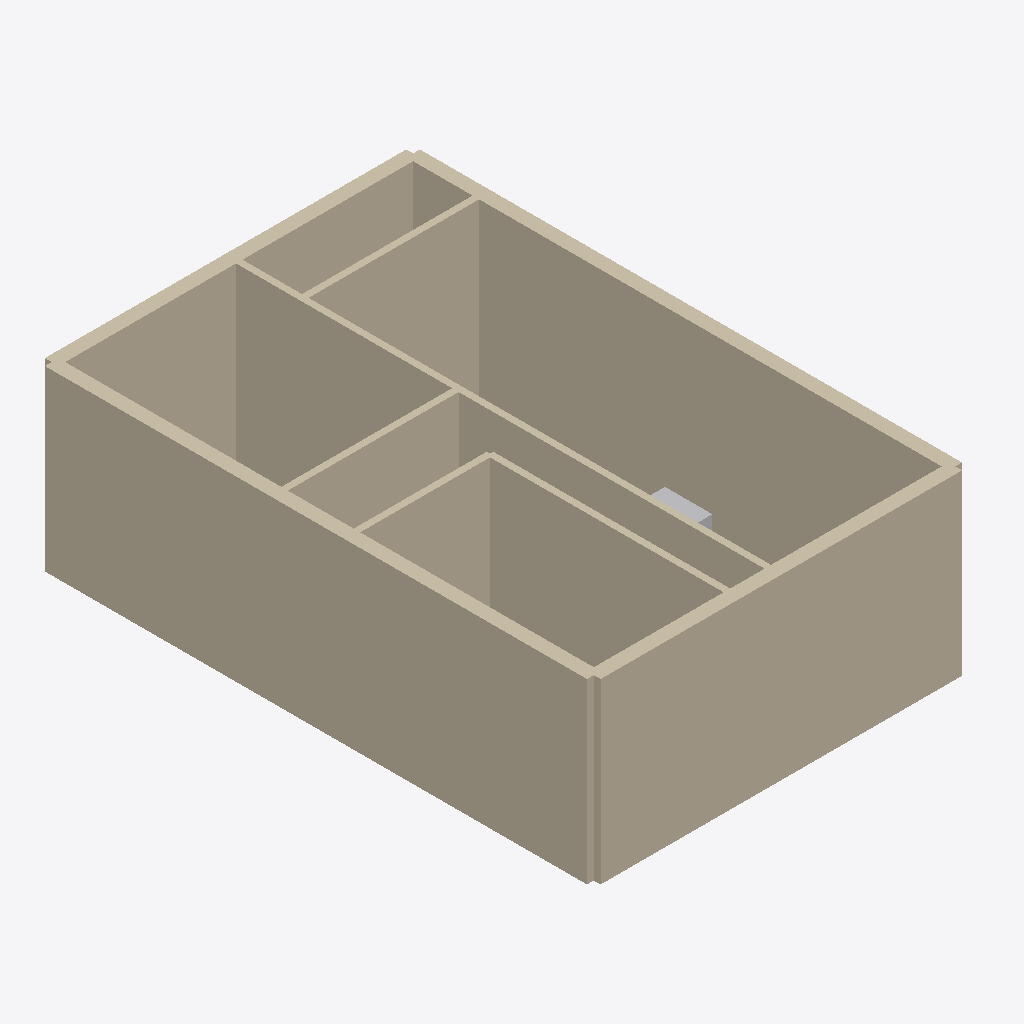
Isometric view of an IFC building model (IFC-SPF (STEP), schema IFC4, length unit metre), seen from the south-west, elements coloured by IFC class (only those large enough to see are counted): 9 walls (beige), 1 other element (light grey).
Extent 6.6 m × 9.4 m × 3.0 m (x, y, z). Storeys (1): Ground Floor at 0.00 m. Elements (17): 9 IfcWallStandardCase, 4 IfcFurniture, 3 IfcSanitaryTerminal, 1 IfcElectricAppliance.

HEADER;
FILE_DESCRIPTION(('ViewDefinition [CoordinationView]'),'2;1');
FILE_NAME('','2026-06-09T20:00:53',(''),(''),'IfcOpenShell 0.8.5-1c5b825','IfcOpenShell 0.8.5-1c5b825','');
FILE_SCHEMA(('IFC4'));
ENDSEC;
DATA;
#11=IFCPROJECT('3tvCGK9_XB7Rt_nCxgRQhQ',#5,'20'' X 30'' GROUND FLOOR',$,$,$,$,(#10),#7);
#13=IFCSITE('3ipI0tQujEWwVeZgfo0hyK',$,'Site',$,$,#12,$,$,$,$,$,$,$,$);
#15=IFCBUILDING('3566ANvWTCvQip3SXJmUjU',$,'Structure',$,$,#14,$,$,$,$,$,$);
#17=IFCBUILDINGSTOREY('0h$Ei3uyvFthw6kbYN12LD',$,'Ground Floor',$,$,#16,$,$,$,$);
#25=IFCWALLSTANDARDCASE('2xA$ZXt5X9TAIYP7WCGvEu',$,'wall_ext_left',$,$,#24,#36,$,$);
#41=IFCWALLSTANDARDCASE('15beqKYUv058$LhLRyb0Uk',$,'wall_ext_right',$,$,#40,#52,$,$);
#57=IFCWALLSTANDARDCASE('2Uq5LT$knAEBUsTpYYTRqp',$,'wall_ext_bottom',$,$,#56,#68,$,$);
#105=IFCWALLSTANDARDCASE('2_iSBIRQ58HQndZzI1a9pY',$,'wall_int_central_vert',$,$,#104,#116,$,$);
#73=IFCWALLSTANDARDCASE('2gxzyN6mj4RBqnU8ouatzP',$,'wall_ext_top',$,$,#72,#84,$,$);
#89=IFCWALLSTANDARDCASE('0CMH7mPiP9$8cCVJdq$oRW',$,'wall_int_parking_stairs',$,$,#88,#100,$,$);
#153=IFCWALLSTANDARDCASE('2zNmICngb6S87jxtJ9AnjK',$,'wall_int_kitchen_wash',$,$,#152,#164,$,$);
#137=IFCWALLSTANDARDCASE('0kyiSjekfDkus4YpJbBUMK',$,'wall_int_toilet_bed',$,$,#136,#148,$,$);
#121=IFCWALLSTANDARDCASE('3Aubd9c1XEk8UNn$JxvhRD',$,'wall_int_parking_toilet',$,$,#120,#132,$,$);
#254=IFCFURNITURE('0$xCZo$tTAyBiHVj7IsMbb',$,'dining_table_01',$,$,#253,#265,$,$);
ENDSEC;
